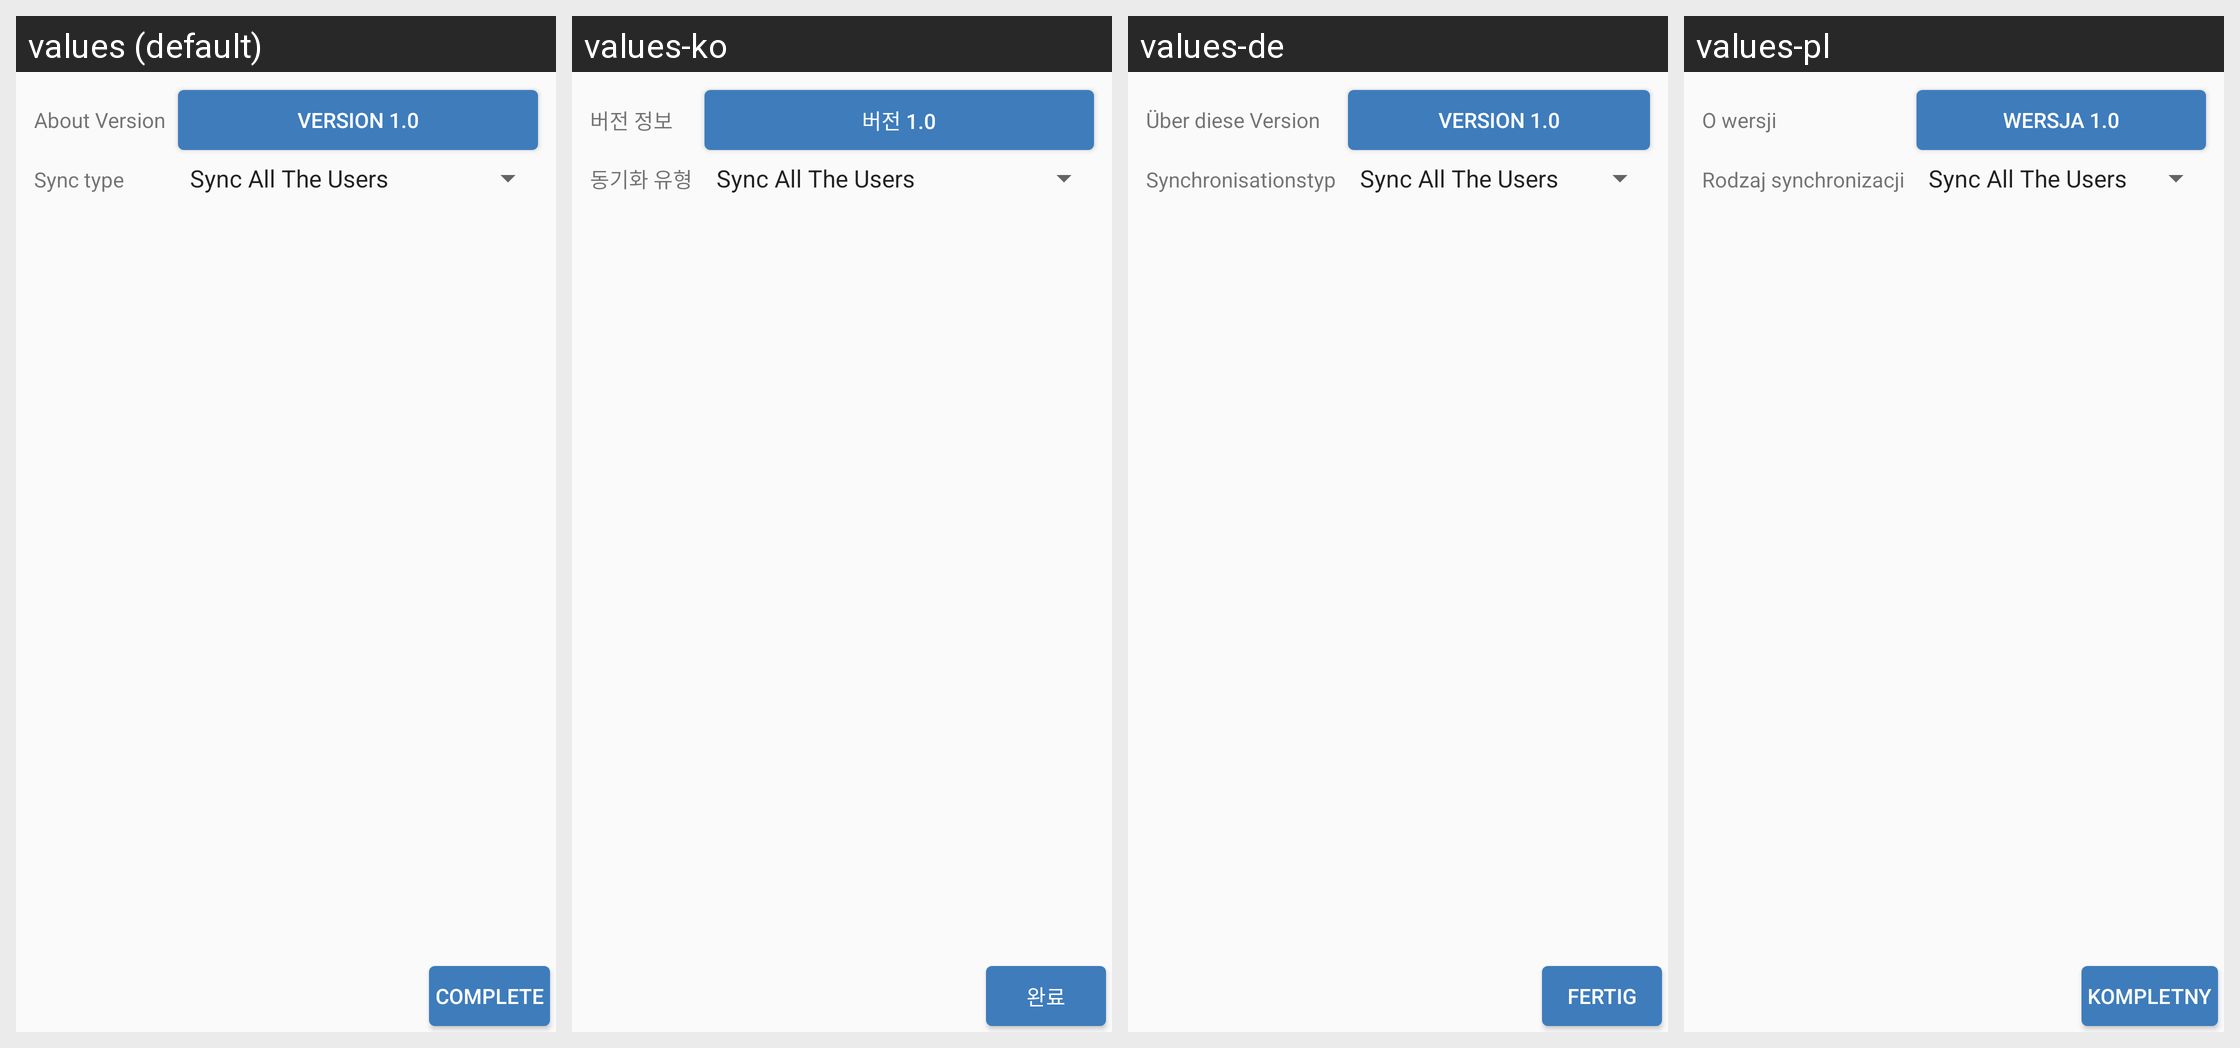

The Android screen above is rendered under several locales of the same app. Produce the string resources it draws, with the default and per-locale values.
Android screen res/layout/viewflipper_settings_sync.xml rendered under 4 locales, left to right: values (default), values-ko, values-de, values-pl. Device: Nexus 5 (rendered at 1080×1920; each locale shown at half size, 540×960, under a caption strip naming it); theme BaseAppTheme.
Other locales in the repository, not shown: values-da, values-es, values-fr, values-ja, values-ru, values-zh.
Strings drawn on this screen, with the default value and each locale's value (text and hints the layout hard-codes, and strings that could not be matched under every locale, appear in the picture but are not listed):

about_version
  values: About Version
  values-ko: 버전 정보
  values-de: Über diese Version
  values-pl: O wersji

version
  values: Version 1.0
  values-ko: 버전 1.0
  values-de: Version 1.0
  values-pl: Wersja 1.0

synchronizationType
  values: Sync type
  values-ko: 동기화 유형
  values-de: Synchronisationstyp
  values-pl: Rodzaj synchronizacji

complete
  values: Complete
  values-ko: 완료
  values-de: Fertig
  values-pl: Kompletny
